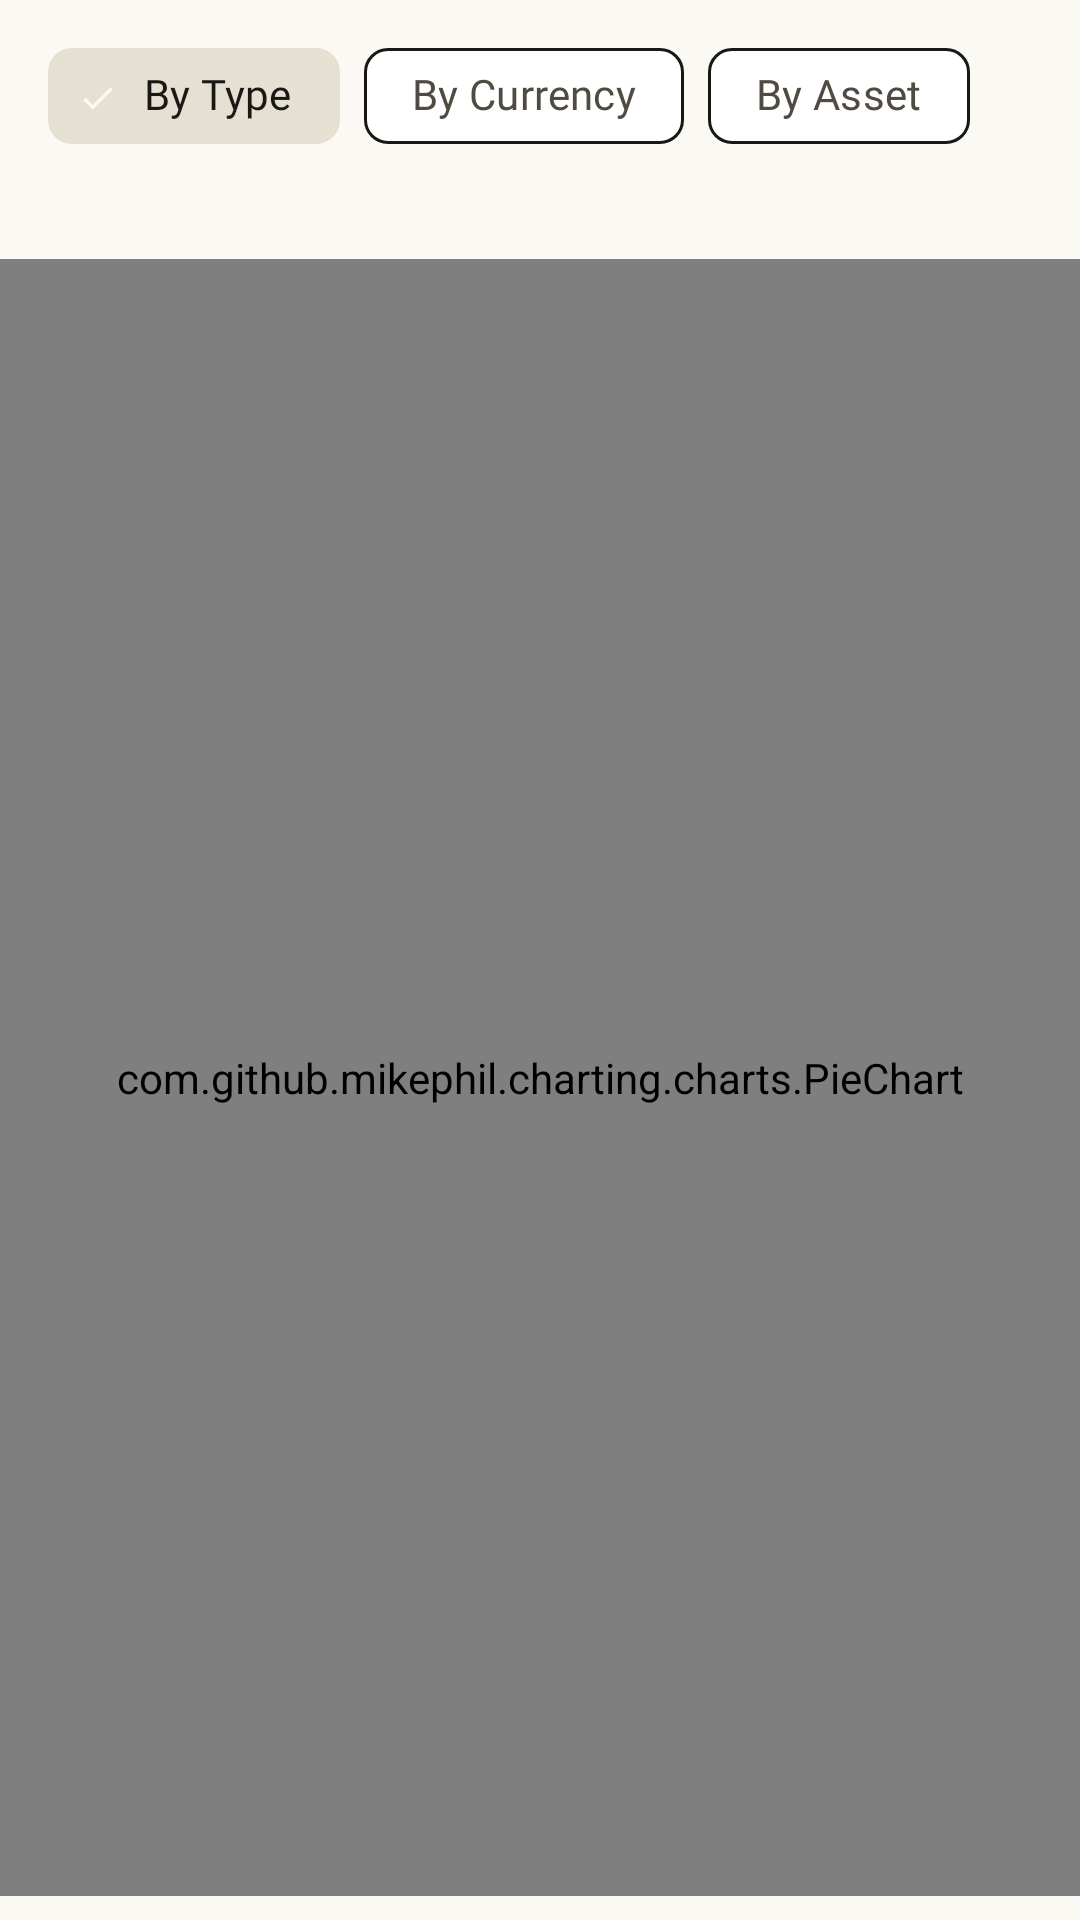

Produce the Android XML layout that renders to this screen, including the resource entries it uses.
<!-- AndroidManifest.xml: application theme Theme.FinMon -->
<!-- res/layout/fragment_analytics_page.xml -->
<?xml version="1.0" encoding="utf-8"?>
<androidx.constraintlayout.widget.ConstraintLayout
    xmlns:android="http://schemas.android.com/apk/res/android"
    xmlns:app="http://schemas.android.com/apk/res-auto"
    xmlns:tools="http://schemas.android.com/tools"
    android:layout_width="match_parent"
    android:layout_height="match_parent">

    <com.google.android.material.chip.ChipGroup
        android:id="@+id/analyticsFilterChips"
        android:layout_width="wrap_content"
        android:layout_height="wrap_content"
        android:layout_marginHorizontal="16dp"
        android:layout_marginTop="8dp"
        app:chipSpacingHorizontal="8dp"
        app:singleLine="true"
        app:singleSelection="true"
        app:selectionRequired="true"
        app:layout_constraintTop_toTopOf="parent"
        app:layout_constraintStart_toStartOf="parent">

        <com.google.android.material.chip.Chip
            android:id="@+id/analyticsByType"
            style="@style/Widget.Material3.Chip.Filter"
            android:layout_width="wrap_content"
            android:layout_height="wrap_content"
            android:checked="true"
            android:text="@string/analytics_filter_by_type" />

        <com.google.android.material.chip.Chip
            android:id="@+id/analyticsByCurrency"
            style="@style/Widget.Material3.Chip.Filter"
            android:layout_width="wrap_content"
            android:layout_height="wrap_content"
            android:text="@string/analytics_filter_by_currency" />

        <com.google.android.material.chip.Chip
            android:id="@+id/analyticsByAsset"
            style="@style/Widget.Material3.Chip.Filter"
            android:layout_width="wrap_content"
            android:layout_height="wrap_content"
            android:text="@string/analytics_filter_by_asset" />
    </com.google.android.material.chip.ChipGroup>

    <TextView
        android:id="@+id/analyticsSubtitle"
        android:layout_width="match_parent"
        android:layout_height="wrap_content"
        android:textAppearance="?attr/textAppearanceBodySmall"
        android:alpha="0.7"
        android:paddingHorizontal="16dp"
        android:paddingTop="6dp"
        app:layout_constraintTop_toBottomOf="@id/analyticsFilterChips"
        app:layout_constraintStart_toStartOf="parent"
        app:layout_constraintEnd_toEndOf="parent"
        tools:text="Composition in USD" />

    <com.github.mikephil.charting.charts.PieChart
        android:id="@+id/analyticsPie"
        android:layout_width="match_parent"
        android:layout_height="0dp"
        android:layout_marginTop="8dp"
        android:layout_marginBottom="8dp"
        app:layout_constraintTop_toBottomOf="@id/analyticsSubtitle"
        app:layout_constraintBottom_toTopOf="@id/analyticsFxGapHint"
        app:layout_constraintStart_toStartOf="parent"
        app:layout_constraintEnd_toEndOf="parent" />

    <TextView
        android:id="@+id/analyticsFxGapHint"
        android:layout_width="match_parent"
        android:layout_height="wrap_content"
        android:text="@string/analytics_fx_gap_hint"
        android:textAppearance="?attr/textAppearanceBodySmall"
        android:alpha="0.7"
        android:paddingHorizontal="16dp"
        android:paddingBottom="12dp"
        android:visibility="gone"
        app:layout_constraintBottom_toBottomOf="parent"
        app:layout_constraintStart_toStartOf="parent"
        app:layout_constraintEnd_toEndOf="parent" />

    <TextView
        android:id="@+id/analyticsEmpty"
        android:layout_width="wrap_content"
        android:layout_height="wrap_content"
        android:text="@string/analytics_empty"
        android:textAppearance="?attr/textAppearanceBodyMedium"
        android:alpha="0.7"
        android:textAlignment="center"
        android:padding="32dp"
        android:visibility="gone"
        app:layout_constraintTop_toTopOf="@id/analyticsPie"
        app:layout_constraintBottom_toBottomOf="@id/analyticsPie"
        app:layout_constraintStart_toStartOf="parent"
        app:layout_constraintEnd_toEndOf="parent" />

</androidx.constraintlayout.widget.ConstraintLayout>
<!-- resources referenced by this layout -->
<resources>
  <string name="analytics_empty">No holdings to break down yet.</string>
  <string name="analytics_filter_by_asset">By Asset</string>
  <string name="analytics_filter_by_currency">By Currency</string>
  <string name="analytics_filter_by_type">By Type</string>
  <string name="analytics_fx_gap_hint">Some currencies are missing FX rates — pies under-represent the portfolio for those.</string>
  <color name="fm_accent">#00687A</color>
  <color name="fm_bg">#FBF9F4</color>
  <color name="fm_accent_soft">#9CC2C9</color>
  <color name="fm_ink">#1A1814</color>
  <color name="fm_ink_soft">#4F4A42</color>
  <color name="fm_rule">#E6E0D3</color>
  <color name="fm_bg_raised">#FFFFFF</color>
  <color name="fm_rule_strong">#1A1814</color>
  <color name="fm_pnl_down">#C62828</color>
  <style name="TextAppearance.FinMon.Title.Small" parent="TextAppearance.Material3.TitleSmall">
          <item name="fontFamily">@font/source_serif_4</item>
          <item name="android:fontFamily">@font/source_serif_4</item>
          <item name="android:textFontWeight">700</item>
          <item name="android:textSize">15sp</item>
          <item name="android:textColor">@color/fm_ink</item>
      </style>
  <style name="TextAppearance.FinMon.Body.Medium" parent="TextAppearance.Material3.BodyMedium">
          <item name="fontFamily">@font/source_serif_4</item>
          <item name="android:fontFamily">@font/source_serif_4</item>
          <item name="android:textFontWeight">400</item>
          <item name="android:textSize">14sp</item>
          <item name="android:textColor">@color/fm_ink</item>
      </style>
  <style name="TextAppearance.FinMon.Label.Large" parent="TextAppearance.Material3.LabelLarge">
          <item name="fontFamily">@font/inter</item>
          <item name="android:fontFamily">@font/inter</item>
          <item name="android:textFontWeight">600</item>
          <item name="android:textSize">14sp</item>
          <item name="android:textColor">@color/fm_ink</item>
      </style>
  <style name="TextAppearance.FinMon.Label.Medium" parent="TextAppearance.Material3.LabelMedium">
          <item name="fontFamily">@font/inter</item>
          <item name="android:fontFamily">@font/inter</item>
          <item name="android:textFontWeight">600</item>
          <item name="android:textSize">12sp</item>
          <item name="android:textColor">@color/fm_ink</item>
      </style>
  <style name="TextAppearance.FinMon.Label.Small" parent="TextAppearance.Material3.LabelSmall">
          <item name="fontFamily">@font/inter</item>
          <item name="android:fontFamily">@font/inter</item>
          <item name="android:textFontWeight">500</item>
          <item name="android:textSize">11sp</item>
          <item name="android:textColor">@color/fm_ink_soft</item>
      </style>
  <style name="Widget.FinMon.BottomNavigationView.ActiveIndicator" parent="Widget.Material3.BottomNavigationView.ActiveIndicator">
          <item name="android:width">0dp</item>
          <item name="android:height">0dp</item>
          <item name="android:color">@android:color/transparent</item>
      </style>
  <dimen name="fm_rule_strong">2dp</dimen>
  <color name="fm_ink_mute">#6F6A60</color>
  <style name="ShapeAppearance.FinMon.Chip.Pill" parent="">
          <item name="cornerFamily">rounded</item>
          <item name="cornerSize">50%</item>
      </style>
  <dimen name="fm_rule_hairline">1dp</dimen>
  <style name="TextAppearance.FinMon.Chip" parent="TextAppearance.Material3.LabelMedium">
          <item name="fontFamily">@font/inter</item>
          <item name="android:fontFamily">@font/inter</item>
          <item name="android:textFontWeight">500</item>
          <item name="android:textSize">11sp</item>
          <item name="android:textColor">@color/fm_chip_text_idle</item>
      </style>
  <color name="fm_chip_text_idle">#5B554D</color>
</resources>
